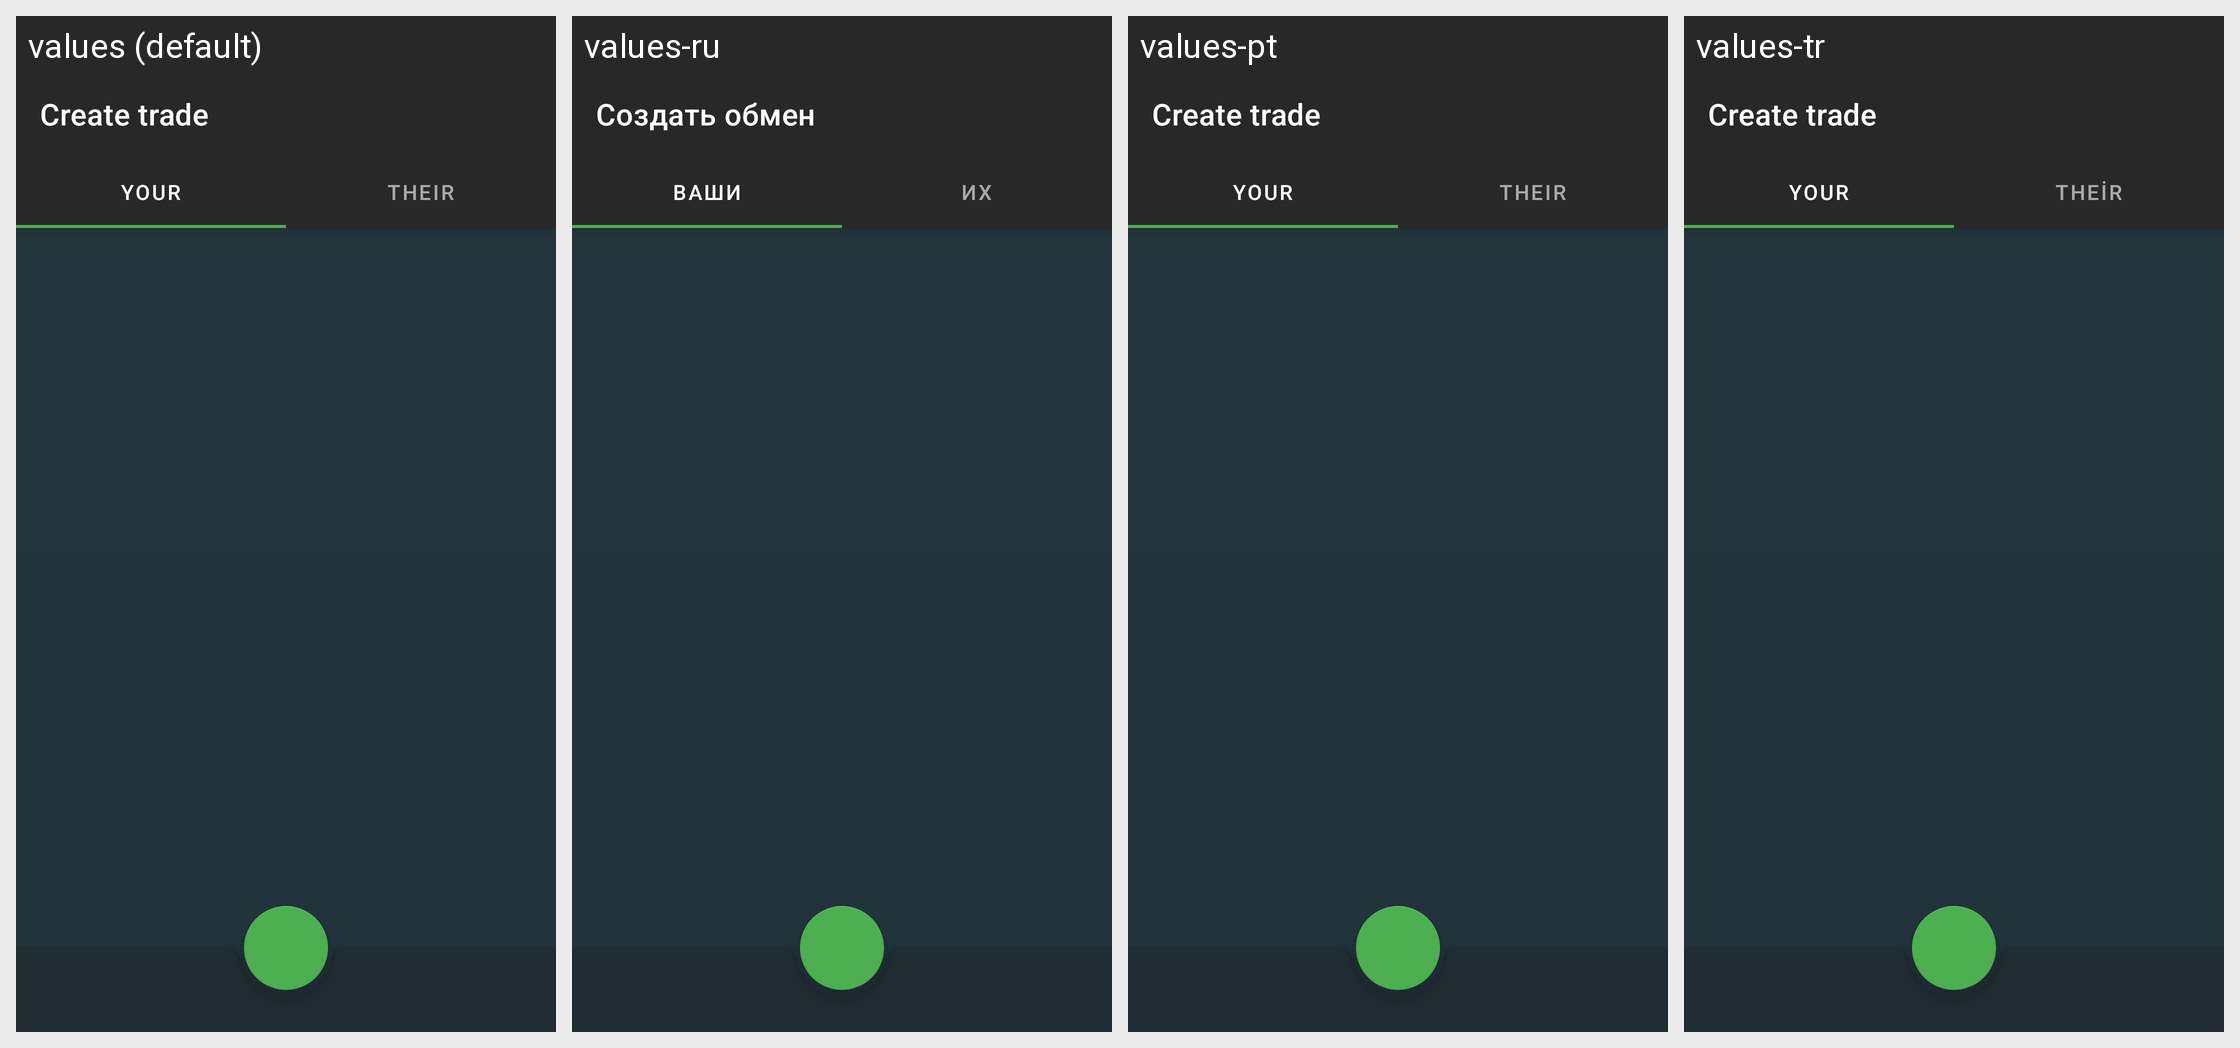

The same Android screen rendered under several of its app's locales, left to right. List the strings drawn on it with the default value and each locale's translation.
Android screen res/layout/fragment_trade.xml rendered under 4 locales, left to right: values (default), values-ru, values-pt, values-tr. Device: Nexus 5 (rendered at 1080×1920; each locale shown at half size, 540×960, under a caption strip naming it); theme AppTheme.
Other locales in the repository, not shown: values-de, values-fr, values-pl, values-zh.
Strings drawn on this screen, with the default value and each locale's value (text and hints the layout hard-codes, and strings that could not be matched under every locale, appear in the picture but are not listed):

create_trade
  values: Create trade
  values-ru: Создать обмен
  values-pt: Create trade  [not translated; the default value is used]
  values-tr: Create trade  [not translated; the default value is used]

your
  values: Your
  values-ru: Ваши
  values-pt: Your  [not translated; the default value is used]
  values-tr: Your  [not translated; the default value is used]

their
  values: Their
  values-ru: Их
  values-pt: Their  [not translated; the default value is used]
  values-tr: Their  [not translated; the default value is used]
